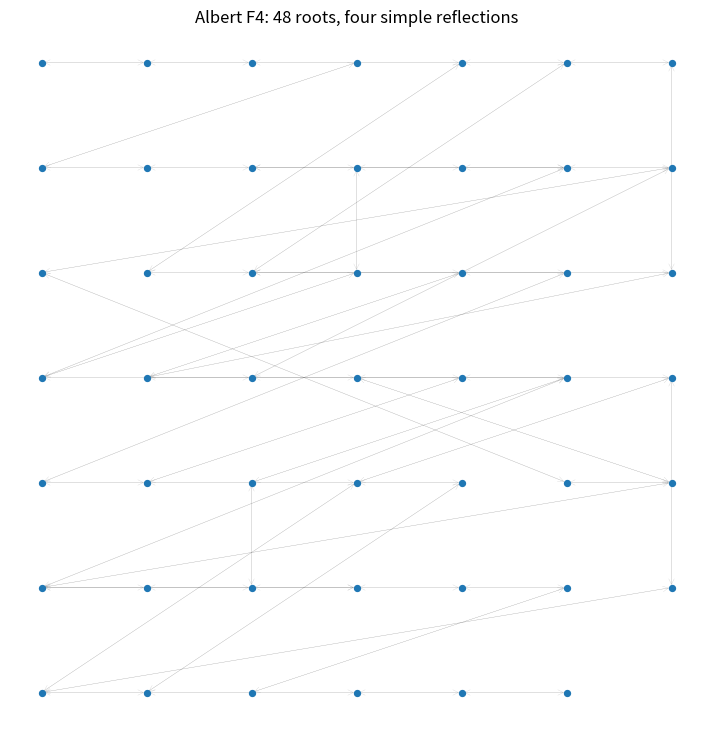
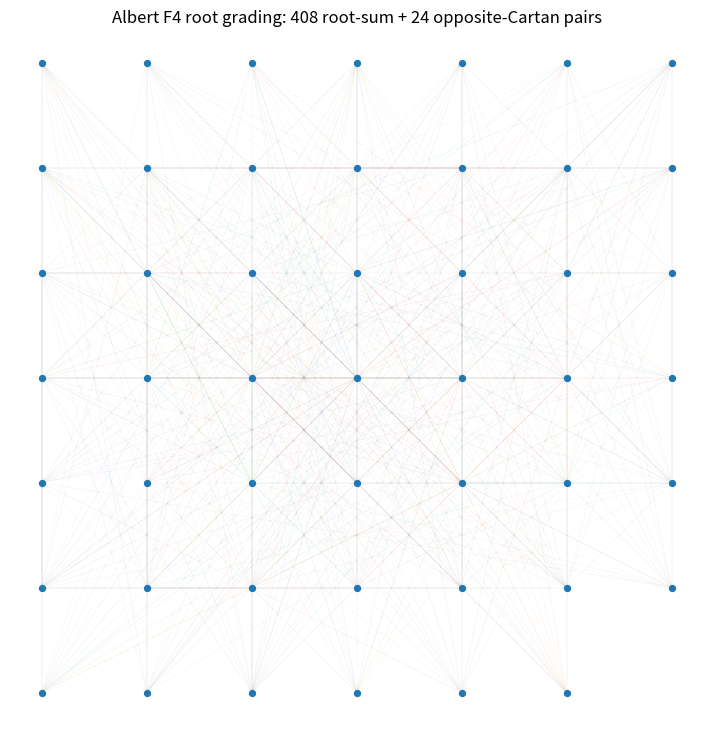

These figures' Python source, in order:
#!/usr/bin/env python3
"""Plot the exact standard F4 root/action surfaces recognized by the Albert derivation tranche.

The branch's exact Q(i) producer identifies the 48 nonzero one-dimensional root
spaces with the standard F4 roots 24 + 8 + 8 + 8 and verifies all 1128 unordered
root-pair brackets: 408 root-sum nonzero, 24 opposite-root Cartan, 696 zero.
This renderer uses only that recognized root datum; it does not re-run the large
Albert derivation matrices.
"""
from pathlib import Path
from fractions import Fraction as F
from itertools import combinations, product
import argparse, json
import matplotlib.pyplot as plt


def dot(x,y):return sum(a*b for a,b in zip(x,y))
def reflect(v,r):
    c=2*dot(v,r)/dot(r,r);return tuple(x-c*a for x,a in zip(v,r))
def row_major(states,cols):return {s:(i%cols,-(i//cols)) for i,s in enumerate(states)}
def roots_f4():
    roots=set()
    for i,j in combinations(range(4),2):
        for si,sj in product((-1,1),repeat=2):
            v=[F(0)]*4;v[i]=F(si);v[j]=F(sj);roots.add(tuple(v))
    for i in range(4):
        for s in (-1,1):
            v=[F(0)]*4;v[i]=F(s);roots.add(tuple(v))
    for signs in product((-1,1),repeat=4):roots.add(tuple(F(s,2) for s in signs))
    return sorted(roots)
SIMPLE=[(F(0),F(1),F(-1),F(0)),(F(0),F(0),F(1),F(-1)),(F(0),F(0),F(0),F(1)),(F(1,2),F(-1,2),F(-1,2),F(-1,2))]
def render_actions(states,actions,cols,path,title):
    pos=row_major(states,cols);fig,ax=plt.subplots(figsize=(9,9))
    for action in actions:
        for s in states:
            t=action(s);x0,y0=pos[s];x1,y1=pos[t]
            ax.annotate('',xy=(x1,y1),xytext=(x0,y0),arrowprops={'arrowstyle':'->','lw':.25,'alpha':.18})
    ax.scatter([pos[s][0] for s in states],[pos[s][1] for s in states],s=18,zorder=3);ax.set_aspect('equal',adjustable='box');ax.axis('off');ax.set_title(title);fig.savefig(path,dpi=220,bbox_inches='tight');plt.close(fig)
def render_edges(states,edges,cols,path,title):
    pos=row_major(states,cols);fig,ax=plt.subplots(figsize=(9,9))
    for a,b in edges:
        x0,y0=pos[a];x1,y1=pos[b];ax.plot([x0,x1],[y0,y1],linewidth=.35,alpha=.10)
    ax.scatter([pos[s][0] for s in states],[pos[s][1] for s in states],s=18,zorder=3);ax.set_aspect('equal',adjustable='box');ax.axis('off');ax.set_title(title);fig.savefig(path,dpi=220,bbox_inches='tight');plt.close(fig)
def main():
    ap=argparse.ArgumentParser();ap.add_argument('--outdir',default='outputs/albert_f4_action_graphs');args=ap.parse_args();out=Path(args.outdir);out.mkdir(parents=True,exist_ok=True)
    roots=roots_f4();rootset=set(roots);assert len(roots)==48
    actions=[lambda w,r=r:reflect(w,r) for r in SIMPLE];assert all(a(w) in rootset for a in actions for w in roots)
    render_actions(roots,actions,7,out/'albert_f4_four_simple_reflections.png','Albert F4: 48 roots, four simple reflections')
    sums=[];opposites=[]
    for i,a in enumerate(roots):
        for b in roots[i+1:]:
            s=tuple(x+y for x,y in zip(a,b))
            if s in rootset:sums.append((a,b))
            elif all(x+y==0 for x,y in zip(a,b)):opposites.append((a,b))
    assert len(sums)==408 and len(opposites)==24 and 1128-len(sums)-len(opposites)==696
    render_edges(roots,sums+opposites,7,out/'albert_f4_root_bracket_relation.png','Albert F4 root grading: 408 root-sum + 24 opposite-Cartan pairs')
    meta={'roots':48,'weyl_generators':4,'directed_generator_edges':192,'root_sum_nonzero_pairs':408,'opposite_cartan_pairs':24,'forbidden_sum_zero_pairs':696}
    (out/'metadata.json').write_text(json.dumps(meta,indent=2)+'\n');print(json.dumps(meta,indent=2))
if __name__=='__main__':main()
